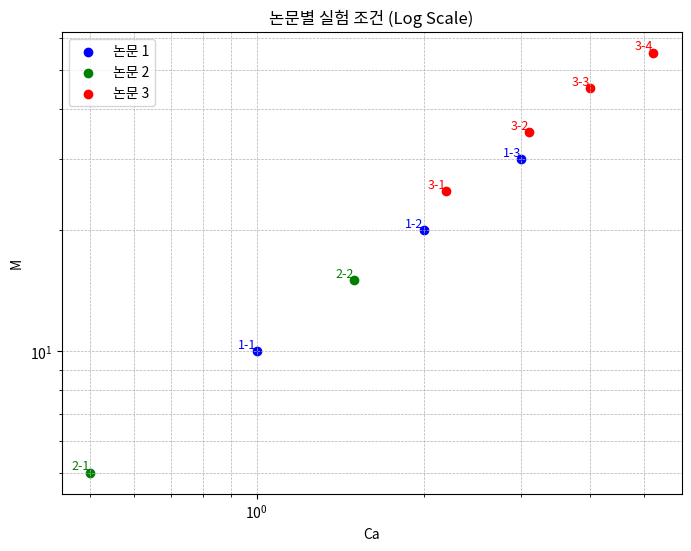

This figure's Python source:
import matplotlib.pyplot as plt

# 논문별 실험조건 데이터 (각 논문마다 Ca, M 값 튜플 리스트)
# 아래 예시는 임의 데이터
data = {
    1: [(1, 10), (2, 20), (3, 30)],          # 논문 1
    2: [(0.5, 5), (1.5, 15)],                 # 논문 2
    3: [(2.2, 25), (3.1, 35), (4.0, 45), (5.2, 55)]  # 논문 3
}

plt.figure(figsize=(8, 6))
colors = ['blue', 'green', 'red', 'orange', 'purple']  # 논문별 색상 지정

# 각 논문과 실험조건에 대해 scatter plot 및 텍스트 라벨 추가
for paper_idx, conditions in data.items():
    Ca_vals = [cond[0] for cond in conditions]
    M_vals  = [cond[1] for cond in conditions]
    color = colors[(paper_idx - 1) % len(colors)]
    plt.scatter(Ca_vals, M_vals, color=color, label=f'논문 {paper_idx}')
    for cond_idx, (Ca, M) in enumerate(conditions, start=1):
        plt.text(Ca, M, f'{paper_idx}-{cond_idx}', fontsize=9,
                 ha='right', va='bottom', color=color)

# x, y축을 로그 스케일로 설정
plt.xscale('log')
plt.yscale('log')

plt.xlabel('Ca')
plt.ylabel('M')
plt.title('논문별 실험 조건 (Log Scale)')
plt.legend()
plt.grid(True, which='both', linestyle='--', linewidth=0.5)
plt.show()
